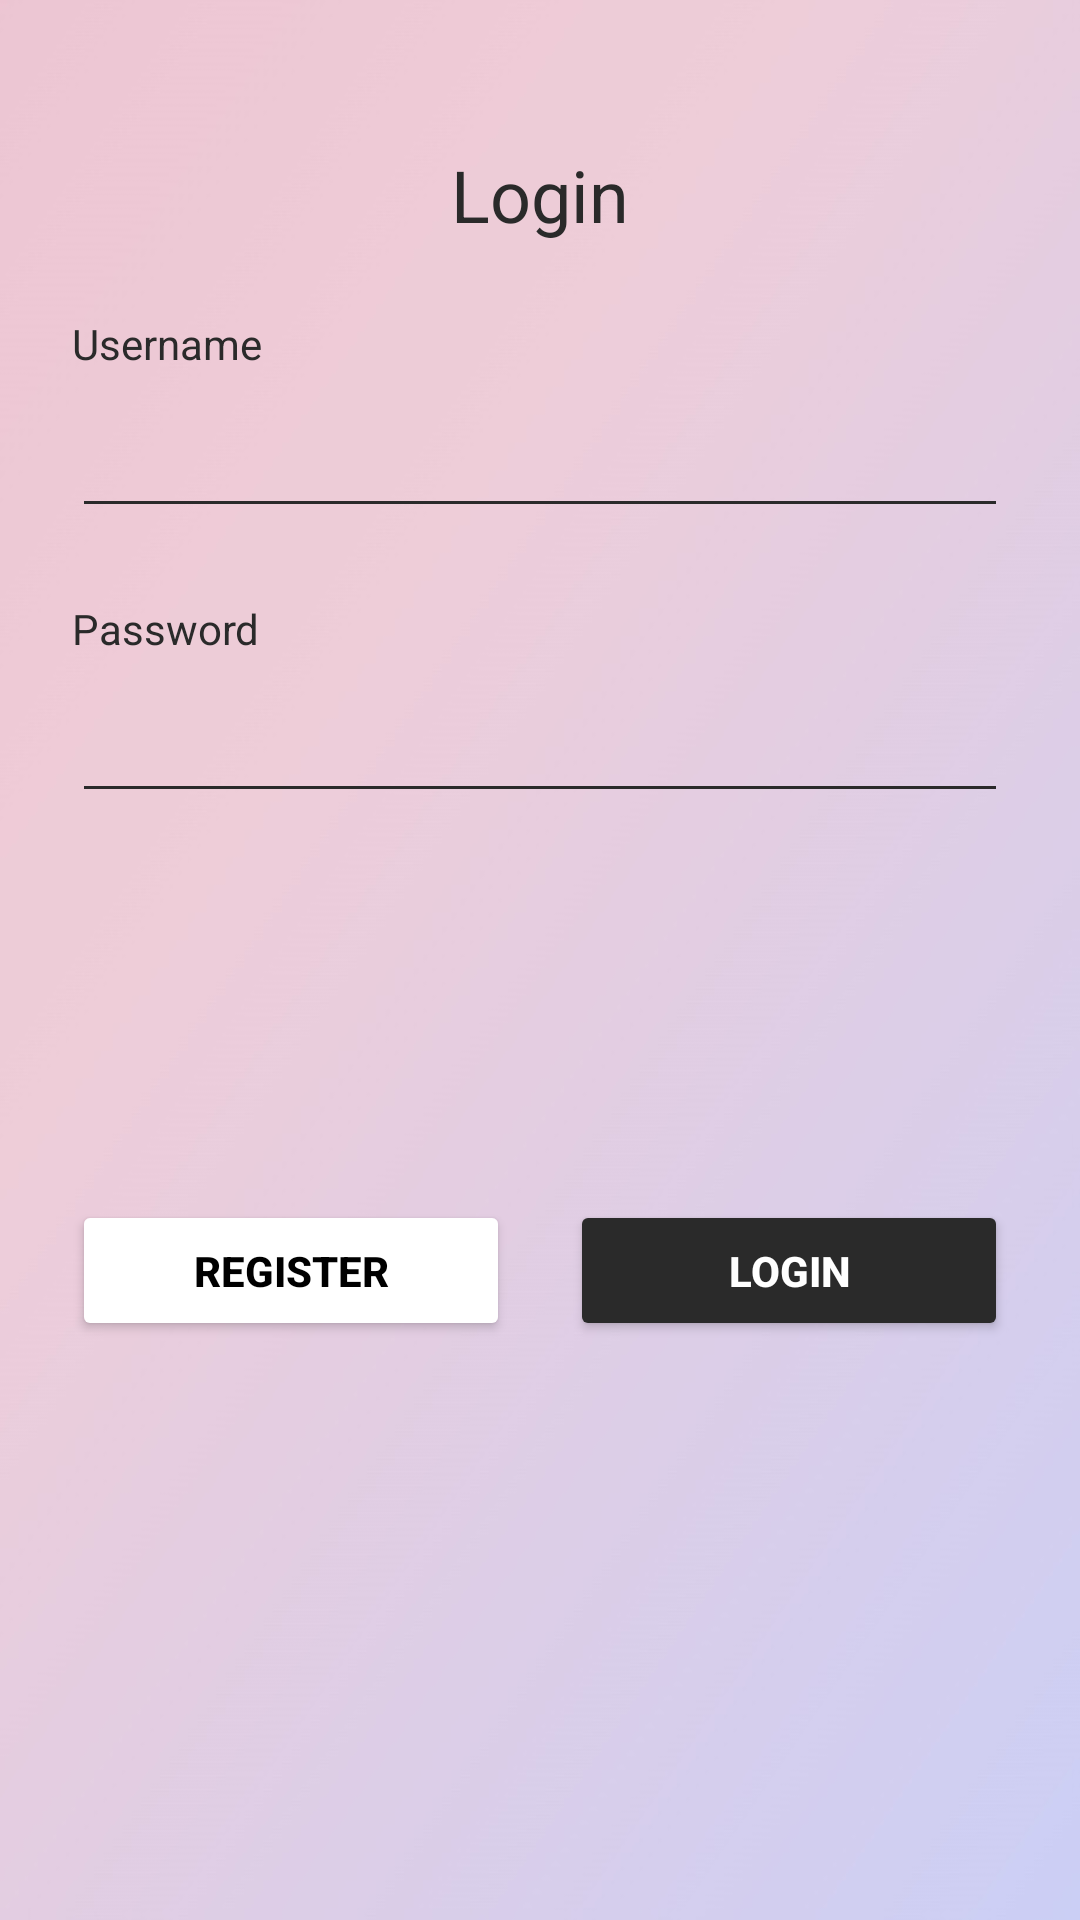

Here is an Android app screen rendered from its layout file. Give the layout XML and the strings, colors and styles it references.
<!-- AndroidManifest.xml: application theme Theme.Assignment1 -->
<!-- res/layout/activity_user_login.xml -->
<?xml version="1.0" encoding="utf-8"?>
<androidx.constraintlayout.widget.ConstraintLayout xmlns:android="http://schemas.android.com/apk/res/android"
    xmlns:app="http://schemas.android.com/apk/res-auto"
    xmlns:tools="http://schemas.android.com/tools"
    android:id="@+id/main"
    android:layout_width="match_parent"
    android:layout_height="match_parent"
    android:background="@drawable/background"
    tools:context=".UserLogin">

    <EditText
        android:id="@+id/registerUsernameInput"
        android:layout_width="0dp"
        android:layout_height="44dp"
        android:layout_marginTop="8dp"
        android:backgroundTint="#2A2A2A"
        android:ems="10"
        android:inputType="text"
        android:textColor="#2A2A2A"
        app:layout_constraintEnd_toStartOf="@+id/guideline14"
        app:layout_constraintStart_toStartOf="@+id/guideline13"
        app:layout_constraintTop_toBottomOf="@+id/textView4" />

    <TextView
        android:id="@+id/textView3"
        android:layout_width="wrap_content"
        android:layout_height="wrap_content"
        android:text="Login"
        android:textColor="#2A2A2A"
        android:textSize="24sp"
        app:layout_constraintBottom_toTopOf="@+id/guideline12"
        app:layout_constraintEnd_toEndOf="parent"
        app:layout_constraintHorizontal_bias="0.5"
        app:layout_constraintStart_toStartOf="parent" />

    <TextView
        android:id="@+id/textView5"
        android:layout_width="wrap_content"
        android:layout_height="wrap_content"
        android:layout_marginTop="24dp"
        android:text="Password"
        android:textColor="#2A2A2A"
        app:layout_constraintStart_toStartOf="@+id/guideline13"
        app:layout_constraintTop_toBottomOf="@+id/registerUsernameInput" />

    <TextView
        android:id="@+id/textView4"
        android:layout_width="wrap_content"
        android:layout_height="wrap_content"

        android:layout_marginTop="24dp"
        android:text="Username"
        android:textColor="#2A2A2A"
        app:layout_constraintStart_toStartOf="@+id/guideline13"
        app:layout_constraintTop_toTopOf="@+id/guideline12" />

    <Button
        android:id="@+id/saveCategoryButton"
        android:layout_width="0dp"
        android:layout_height="47dp"
        android:layout_marginLeft="10dp"
        android:backgroundTint="#2A2A2A"
        android:onClick="onClickLogin"
        android:text="Login"
        android:textColor="#FFFFFF"
        android:textStyle="bold"
        app:layout_constraintEnd_toStartOf="@+id/guideline14"
        app:layout_constraintHorizontal_bias="0.5"
        app:layout_constraintStart_toEndOf="@+id/registerButton"
        app:layout_constraintTop_toTopOf="@+id/guideline15" />

    <Button
        android:id="@+id/registerButton"
        android:layout_width="0dp"
        android:layout_height="47dp"
        android:layout_marginRight="10dp"
        android:backgroundTint="#FFFFFF"
        android:onClick="onClickRegister"
        android:text="Register"
        android:textColor="#000000"
        android:textStyle="bold"
        app:layout_constraintEnd_toStartOf="@+id/saveCategoryButton"
        app:layout_constraintHorizontal_bias="0.5"
        app:layout_constraintStart_toStartOf="@+id/guideline13"
        app:layout_constraintTop_toTopOf="@+id/guideline15" />

    <EditText
        android:id="@+id/passwordInput"
        android:layout_width="0dp"
        android:layout_height="44dp"
        android:layout_marginTop="8dp"
        android:backgroundTint="#2A2A2A"
        android:ems="10"
        android:inputType="textPassword"
        android:textColor="#2A2A2A"
        app:layout_constraintEnd_toStartOf="@+id/guideline14"
        app:layout_constraintStart_toStartOf="@+id/guideline13"
        app:layout_constraintTop_toBottomOf="@+id/textView5" />

    <androidx.constraintlayout.widget.Guideline
        android:id="@+id/guideline12"
        android:layout_width="wrap_content"
        android:layout_height="wrap_content"
        android:orientation="horizontal"
        app:layout_constraintGuide_begin="81dp" />

    <androidx.constraintlayout.widget.Guideline
        android:id="@+id/guideline13"
        android:layout_width="wrap_content"
        android:layout_height="wrap_content"
        android:orientation="vertical"
        app:layout_constraintGuide_begin="24dp" />

    <androidx.constraintlayout.widget.Guideline
        android:id="@+id/guideline14"
        android:layout_width="wrap_content"
        android:layout_height="wrap_content"
        android:orientation="vertical"
        app:layout_constraintGuide_end="24dp" />

    <androidx.constraintlayout.widget.Guideline
        android:id="@+id/guideline15"
        android:layout_width="wrap_content"
        android:layout_height="wrap_content"
        android:orientation="horizontal"
        app:layout_constraintGuide_begin="400dp" />

</androidx.constraintlayout.widget.ConstraintLayout>
<!-- resources referenced by this layout -->
<resources>
  <!-- drawable background: jpg bitmap (drawable, 42089 bytes) -->
  <style name="Theme.Assignment1" parent="Base.Theme.Assignment1" />
  <style name="Base.Theme.Assignment1" parent="Theme.Material3.DayNight.NoActionBar">
          
          
          <item name="android:statusBarColor">@color/status_bar_color</item>
      </style>
  <color name="status_bar_color">#E2CCE8</color>
</resources>
